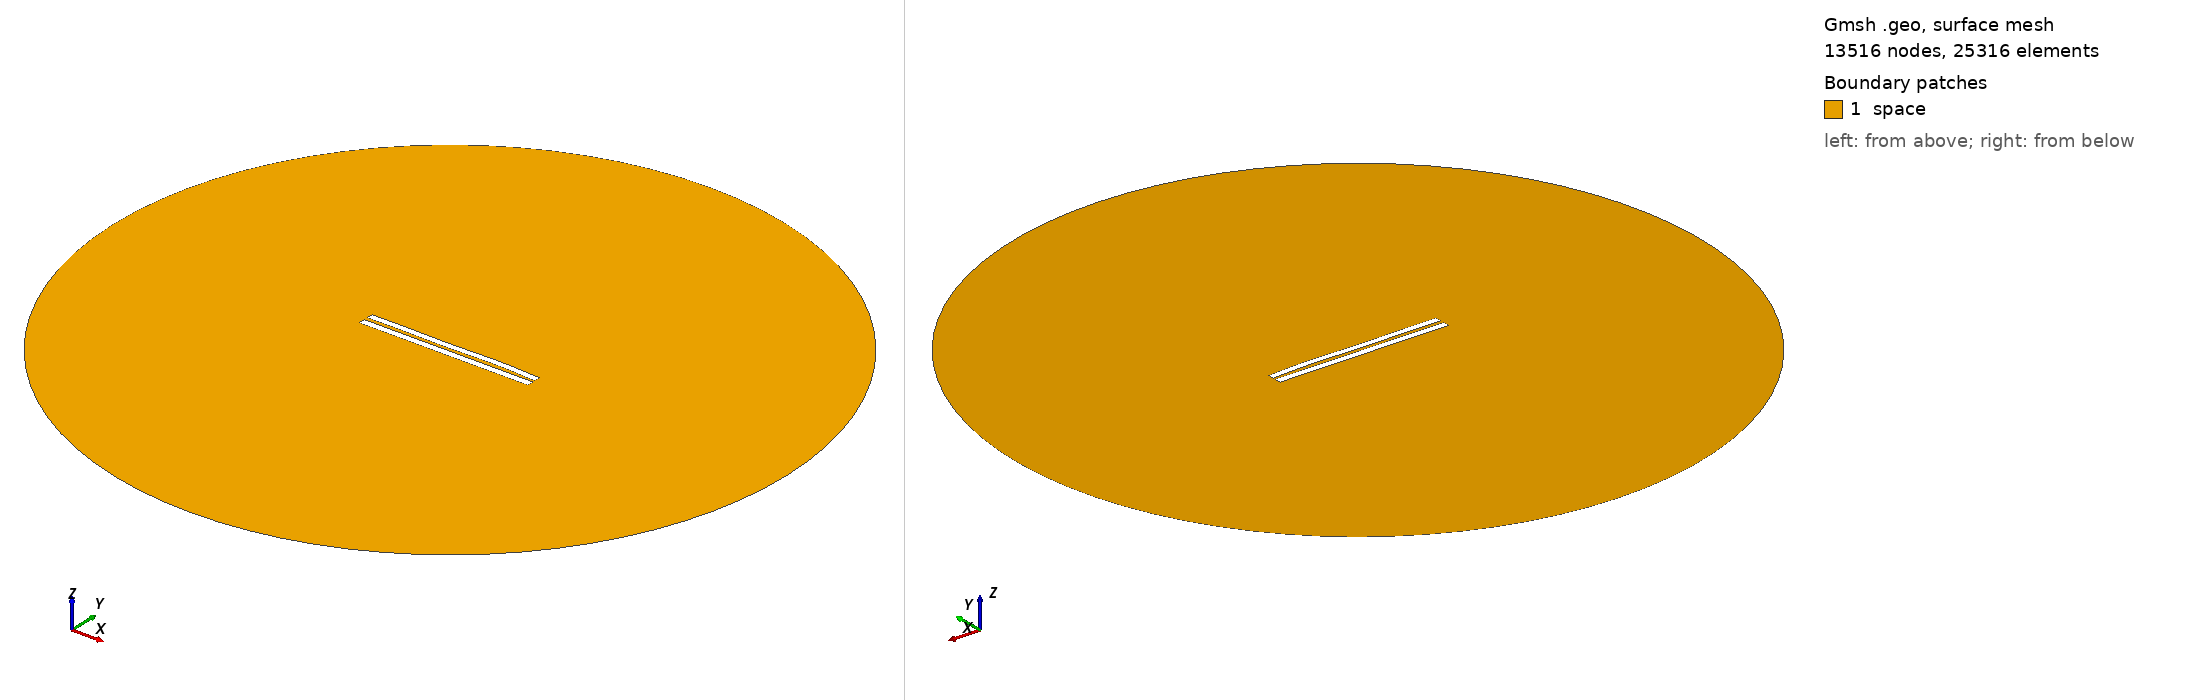

Gmsh geometry script, surface-meshed: 13516 nodes, 25316 surface elements. Boundary patches (legend numbers): 1 space. Left view from above one corner, right view from below the opposite corner. Legend entries are the model's physical surfaces. The drawing asked Gmsh for element sizes between 1% and 20% of the model's largest extent; the script's own settings can give other sizes.

=== 5205.geo (drawn) ===
//---------------------------------------
// Geometry kernel
//---------------------------------------

SetFactory("OpenCASCADE");



//---------------------------------------
// Parameters of the geometry
//---------------------------------------

// Overetch of the upper plate
overetch = 0.125;

// Distance between the plates
distance = 2.25;

// Discretization over the x axis (for the deformation)
nx = 50; 

// Length of the plate
L = 100 - overetch; 

// Number of modes
n = 4; 

// 1st mode coefficient
coeff(1) = -0.075;
beta(1) = 0.596864 * 3.1415926535 / L;

// 2nd mode coefficient
coeff(2) = 0.07499999999999998;
beta(2) = 1.49418 * 3.1415926535 / L;

// 3rd mode coefficient
coeff(3) = -0.15;
beta(3) = 2.50025 * 3.1415926535 / L;

// 4th mode coefficient
coeff(4) = 0.15;
beta(4) = 3.49999 * 3.1415926535 / L;



//---------------------------------------
// Upper plate (deformed rectangle)
//---------------------------------------

// Coordiantes of the upper plate
xmin = -50;
xmax = 50 - overetch;

// Height of the upper plate
yheight = 4 - 2 * overetch;

// Indexes of the points
UpperID[] = {};
LowerID[] = {};
LeftID[] = {};
RightID[] = {};

// Point index
p = 1;

// Horizontal edges
For i In {1:nx}
    x = xmin + (i-1)*(xmax - xmin)/(nx-1);

    y_bottom = distance / 2 + overetch;
    For j In {1:n}
        C = (Cosh(beta(j)*L) + Cos(beta(j)*L)) / (Sinh(beta(j)*L) + Sin(beta(j)*L));
        y_bottom  = y_bottom + coeff(j) * (Cosh(beta(j)*(x+50)) - Cos(beta(j)*(x+50)) - C * (Sinh(beta(j)*(x+50)) - Sin(beta(j)*(x+50))));
    EndFor

    y_top = y_bottom + yheight;

    Point(p) = {x, y_top, 0, 1.0};
    UpperID[i] = p;
    p = p + 1;

    Point(p) = {x, y_bottom, 0, 1.0};
    LowerID[i] = p;
    p = p + 1;
EndFor

// Create point lists
UpperPts[] = {}; LowerPts[] = {};
For i In {1:nx}
  UpperPts[] += {UpperID[i]};
  LowerPts[] += {LowerID[i]};
EndFor

// Build splines
Spline(1) = {UpperPts[]};
Spline(2) = {LowerPts[]};
Line(3) = {LowerPts[nx-1], UpperPts[nx-1]};
Line(4) = {LowerPts[0], UpperPts[0]};

// Build the plane surface
Curve Loop(1) = {2, 3, -1, -4};
Plane Surface(1) = {1};



//---------------------------------------
// Lower plate (rectangle)
//---------------------------------------

// Vertices
Point(1001) = {-50, -1, 0, 1.0};
Point(1002) = { 50, -1, 0, 1.0};
Point(1003) = { 50,  -5, 0, 1.0};
Point(1004) = {-50,  -5, 0, 1.0};

// Edges
Line(5) = {1001, 1002};
Line(6) = {1002, 1003};
Line(7) = {1003, 1004};
Line(8) = {1004, 1001};

// Plane surface
Line Loop(2) = {5, 6, 7, 8};
Plane Surface(2) = {2}; 



//---------------------------------------
// Outer (fictious) boundary
//---------------------------------------

// Points
Point(1005) = {0, 0, 0};       // Center
Point(1006) = {200, 0, 0};     // Start point
Point(1007) = {0, 200, 0};     // 90 degrees
Point(1008) = {-200, 0, 0};    // 180 degrees
Point(1009) = {0, -200, 0};    // 270 degrees

// Circle arcs (each needs start, center, end)
Circle(9) = {1006, 1005, 1007};
Circle(10) = {1007, 1005, 1008};
Circle(11) = {1008, 1005, 1009};
Circle(12) = {1009, 1005, 1006};

// Plane surface for the entire domain
Curve Loop(3) = {9, 10, 11, 12};
Surface(3) = {3};

// Subtract the plates from the whole domain to obtain the actual domain where we want to solve the equations
BooleanDifference{ Surface{3}; Delete; }{ Surface{1}; Surface{2}; Delete; }




//---------------------------------------
// Transfinite Lines/Curves
//---------------------------------------

// Set the number of points on the boundaries
r = 7;

// Plates
Transfinite Curve {1, 2} = 50*r Using Progression 1;
Transfinite Curve {3, 4} = 2*r Using Progression 1;
Transfinite Line {5, 7} = 50*r Using Progression 1;
Transfinite Line {6, 8} = 2*r Using Progression 1;

// Outer boundary
Transfinite Line {9, 10, 11, 12} = 20 Using Progression 1;



//---------------------------------------
// Physical groups
//---------------------------------------                

// Physical curves (boundaries)
Physical Line("force_segment", 10) = {2};
Physical Line("upper_plate", 11) = {1, 3, 4};
Physical Line("lower_plate", 12) = {5, 6, 7, 8};
Physical Line("boundary", 20) = {9, 10, 11, 12};

// Physical Surfaces
Physical Surface("space", 30) = {3};



//---------------------------------------
// 6. Generate the Mesh
//---------------------------------------

// 2D mesh generation
Mesh 2;
